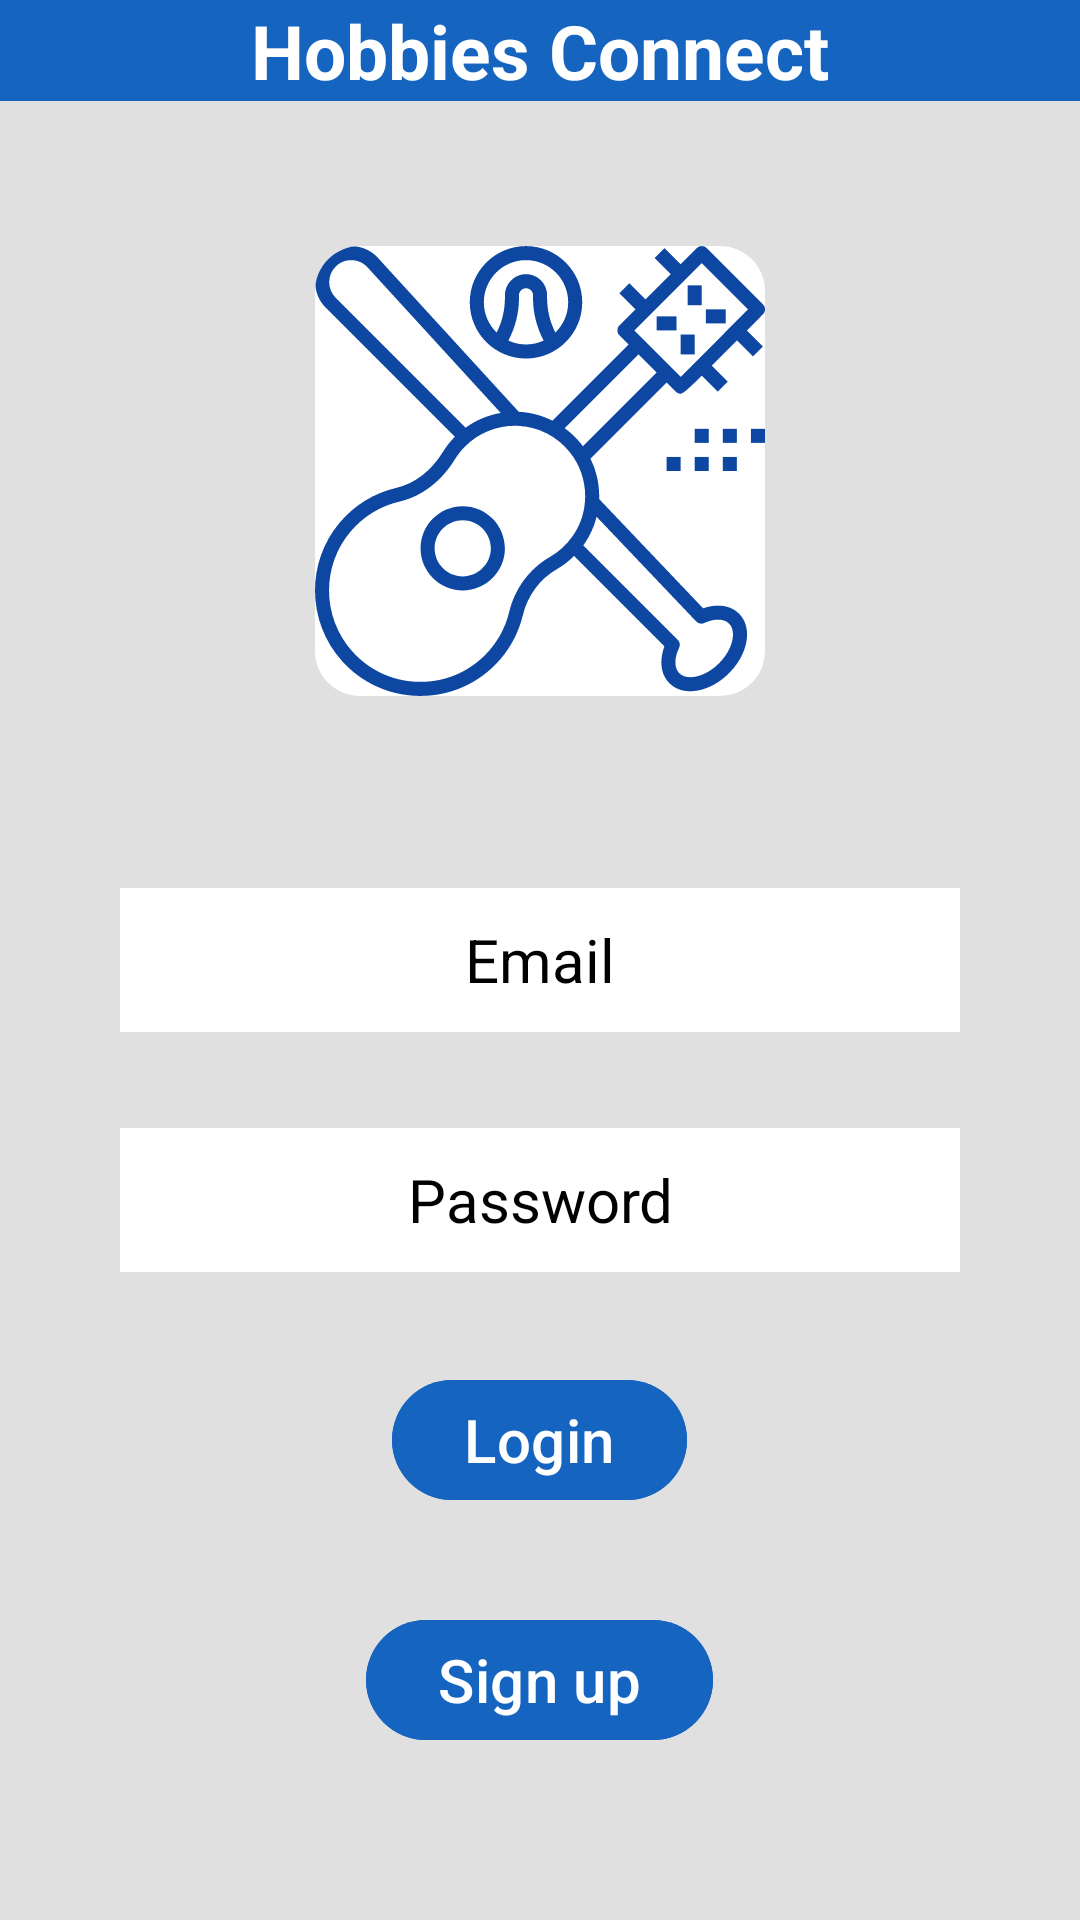

Write the Android layout XML for this screen, with the resource values it uses.
<!-- AndroidManifest.xml: activity theme Theme.FinalProjectHobbiesConnect -->
<!-- res/layout/activity_main.xml -->
<?xml version="1.0" encoding="utf-8"?>
<RelativeLayout
    xmlns:android="http://schemas.android.com/apk/res/android"
    xmlns:tools="http://schemas.android.com/tools"
    xmlns:app="http://schemas.android.com/apk/res-auto"
    android:id="@+id/main"
    android:layout_width="match_parent"
    android:layout_height="match_parent"
    tools:context=".MainActivity"
    android:background="@color/grey_300">
    <androidx.appcompat.widget.LinearLayoutCompat
        android:layout_width="match_parent"
        android:layout_height="wrap_content"
        android:background="@color/blue_800"
        android:gravity="center">
        <com.google.android.material.textview.MaterialTextView
            android:layout_width="wrap_content"
            android:layout_height="wrap_content"
            android:text="@string/social_name"
            android:gravity="center"
            android:textStyle="bold"
            android:textSize="@dimen/open_title_text_size"
            android:textColor="@color/white"

            />


    </androidx.appcompat.widget.LinearLayoutCompat>
<com.google.android.material.imageview.ShapeableImageView
        android:layout_width="@dimen/logo_size"
        android:layout_height="@dimen/logo_size"
        android:layout_centerInParent="true"
        android:src="@drawable/logo"
        android:background="@color/white"
        android:id="@+id/logo"
        app:shapeAppearanceOverlay="@style/ShapeAppearanceOverlay"
         android:layout_above="@id/email_text_field"
        android:layout_marginBottom="@dimen/open_top_margin"
        android:layout_marginTop="@dimen/open_top_margin"

        />

    <com.google.android.material.textfield.TextInputEditText
        android:id="@+id/email_text_field"
        android:layout_width="@dimen/text_field_width"
        android:layout_height="@dimen/text_field_height"
        android:hint="@string/email_hint"
        android:inputType="textEmailAddress"
        android:textSize="@dimen/text_size"
        android:background="@color/white"
        android:layout_centerInParent="true"
        android:textAlignment="center"
        android:layout_marginTop="@dimen/open_top_margin"
        android:textColorHint="@color/black"
        android:layout_marginHorizontal="@dimen/open_hor_margin"
        />

    <com.google.android.material.textfield.TextInputEditText
        android:id="@+id/password_text_field"
        android:layout_width="@dimen/text_field_width"
        android:layout_height="@dimen/text_field_height"
        android:hint="@string/password_field_hint"
        android:inputType="textPassword"
        android:textSize="@dimen/text_size"
        android:background="@color/white"
        android:layout_centerInParent="true"
        android:textAlignment="center"
        android:layout_marginTop="@dimen/open_top_margin"
        android:textColorHint="@color/black"
        android:layout_marginHorizontal="@dimen/open_hor_margin"
        android:layout_below="@id/email_text_field"/>


    <com.google.android.material.button.MaterialButton
        android:id="@+id/login_BTN"
        android:layout_width="wrap_content"
        android:layout_height="wrap_content"
        android:layout_centerInParent="true"
        android:layout_marginTop="@dimen/open_top_margin"
        android:text="@string/login"
        android:textSize="@dimen/text_size"
        android:backgroundTint="@color/blue_800"
        android:textColor="@color/white"
        android:layout_below="@id/password_text_field"/>

    <com.google.android.material.button.MaterialButton
        android:layout_width="wrap_content"
        android:layout_height="wrap_content"
        android:layout_centerInParent="true"
        android:layout_marginTop="@dimen/open_top_margin"
        android:text="@string/sign_up"
        android:textSize="@dimen/text_size"
        android:backgroundTint="@color/blue_800"
        android:textColor="@color/white"
        android:layout_below="@id/login_BTN"/>





</RelativeLayout>
<!-- resources referenced by this layout -->
<resources>
  <color name="black">#FF000000</color>
  <color name="blue_800">#1565C0</color>
  <color name="grey_300">#E0E0E0</color>
  <color name="white">#FFFFFFFF</color>
  <dimen name="logo_size">150dp</dimen>
  <dimen name="open_hor_margin">40dp</dimen>
  <dimen name="open_title_text_size">25sp</dimen>
  <dimen name="open_top_margin">32dp</dimen>
  <dimen name="text_field_height">48dp</dimen>
  <dimen name="text_field_width">400dp</dimen>
  <dimen name="text_size">20sp</dimen>
  <!-- drawable logo: vector/xml drawable (drawable, 5272 chars, omitted) -->
  <string name="email_hint">Email</string>
  <string name="login">Login</string>
  <string name="password_field_hint">Password</string>
  <string name="sign_up">Sign up</string>
  <string name="social_name">Hobbies Connect</string>
  <style name="ShapeAppearanceOverlay">
      <item name="cornerFamily">rounded</item>
      <item name="cornerSize">15dp</item>
      </style>
  <style name="Theme.FinalProjectHobbiesConnect" parent="Base.Theme.FinalProjectHobbiesConnect" />
  <style name="Base.Theme.FinalProjectHobbiesConnect" parent="Theme.Material3.DayNight.NoActionBar">
          
          
      </style>
</resources>
